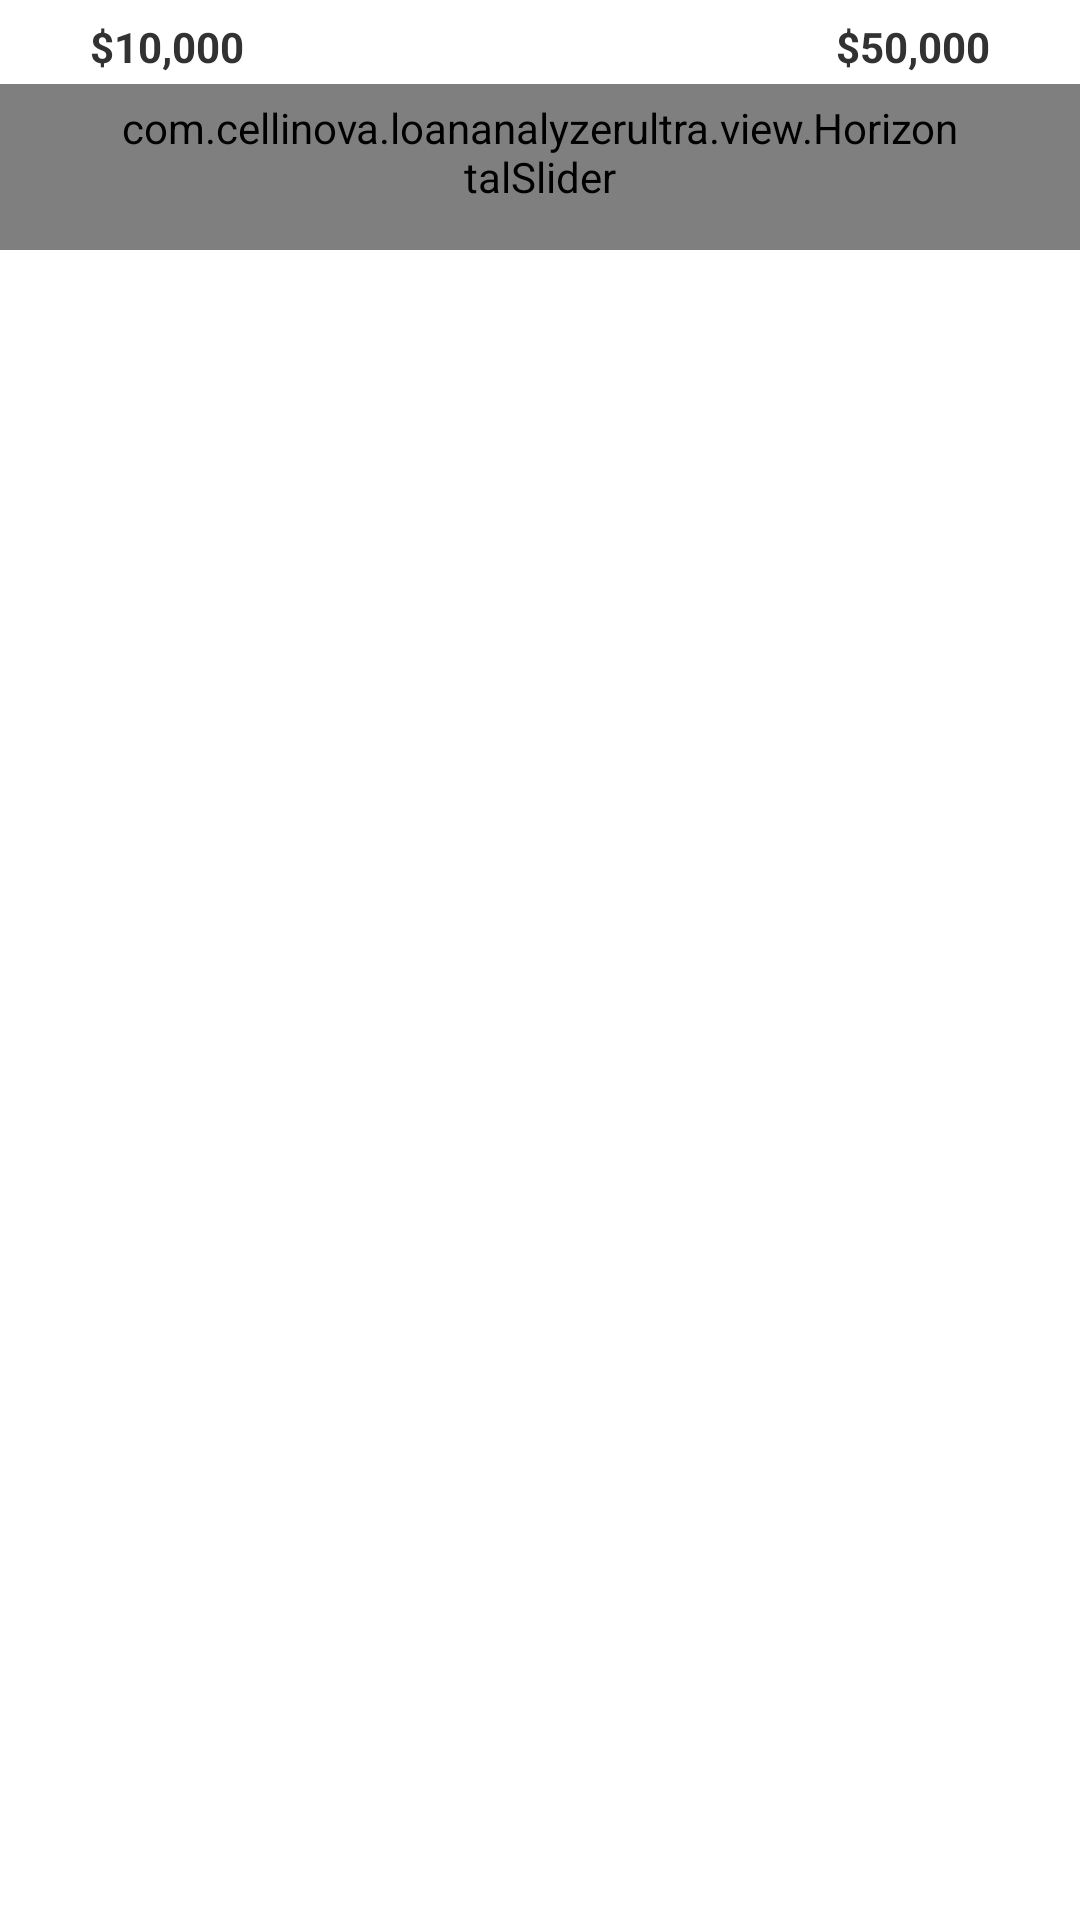

The Android layout XML behind this screen, and the referenced resources:
<!-- AndroidManifest.xml: application theme CustomActionBarTheme -->
<!-- res/layout/sliderpanel.xml -->
<?xml version="1.0" encoding="utf-8"?>
<LinearLayout xmlns:android="http://schemas.android.com/apk/res/android"
    android:orientation="vertical" android:layout_width="match_parent"
    android:layout_height="match_parent">
    <LinearLayout
        android:orientation="horizontal"
        android:layout_width="fill_parent"
        android:paddingTop="3dp"
        android:paddingLeft="10dp"
        android:paddingRight="10dp"
        android:layout_height="wrap_content">
        <TextView
            android:id="@+id/minLbl"
            android:layout_weight="1"
            android:text="$10,000"
            android:gravity="left"
            android:paddingTop="3dp"
            android:paddingLeft="20dp"
            android:paddingRight="0dp"
            android:paddingBottom="3dp"
            android:textStyle="bold"
            android:layout_width="fill_parent"
            android:layout_height="wrap_content" />
        <TextView
            android:layout_width="fill_parent"
            android:layout_height="wrap_content"
            android:layout_weight="1"/>

        <TextView
            android:id="@+id/maxLbl"
            android:layout_weight="1"
            android:text="$50,000"
            android:gravity="right"
            android:paddingTop="3dp"
            android:paddingLeft="0dp"
            android:paddingRight="20dp"
            android:paddingBottom="3dp"
            android:textStyle="bold"
            android:layout_width="fill_parent"
            android:layout_height="wrap_content" />
    </LinearLayout>
    <com.cellinova.loananalyzerultra.view.HorizontalSlider
        android:layout_width="fill_parent"
        android:layout_height="wrap_content"
        android:paddingTop="5dp"
        android:paddingLeft="40dp"
        android:paddingRight="40dp"
        android:paddingBottom="15dp"
        android:id="@+id/loanAmtSeekBar"
        android:layout_alignParentTop="true"
        android:layout_centerHorizontal="true" />
</LinearLayout>
<!-- resources referenced by this layout -->
<resources>
  <style name="CustomActionBarTheme" parent="@android:style/Theme.Holo.Light.NoActionBar">
      </style>
</resources>
